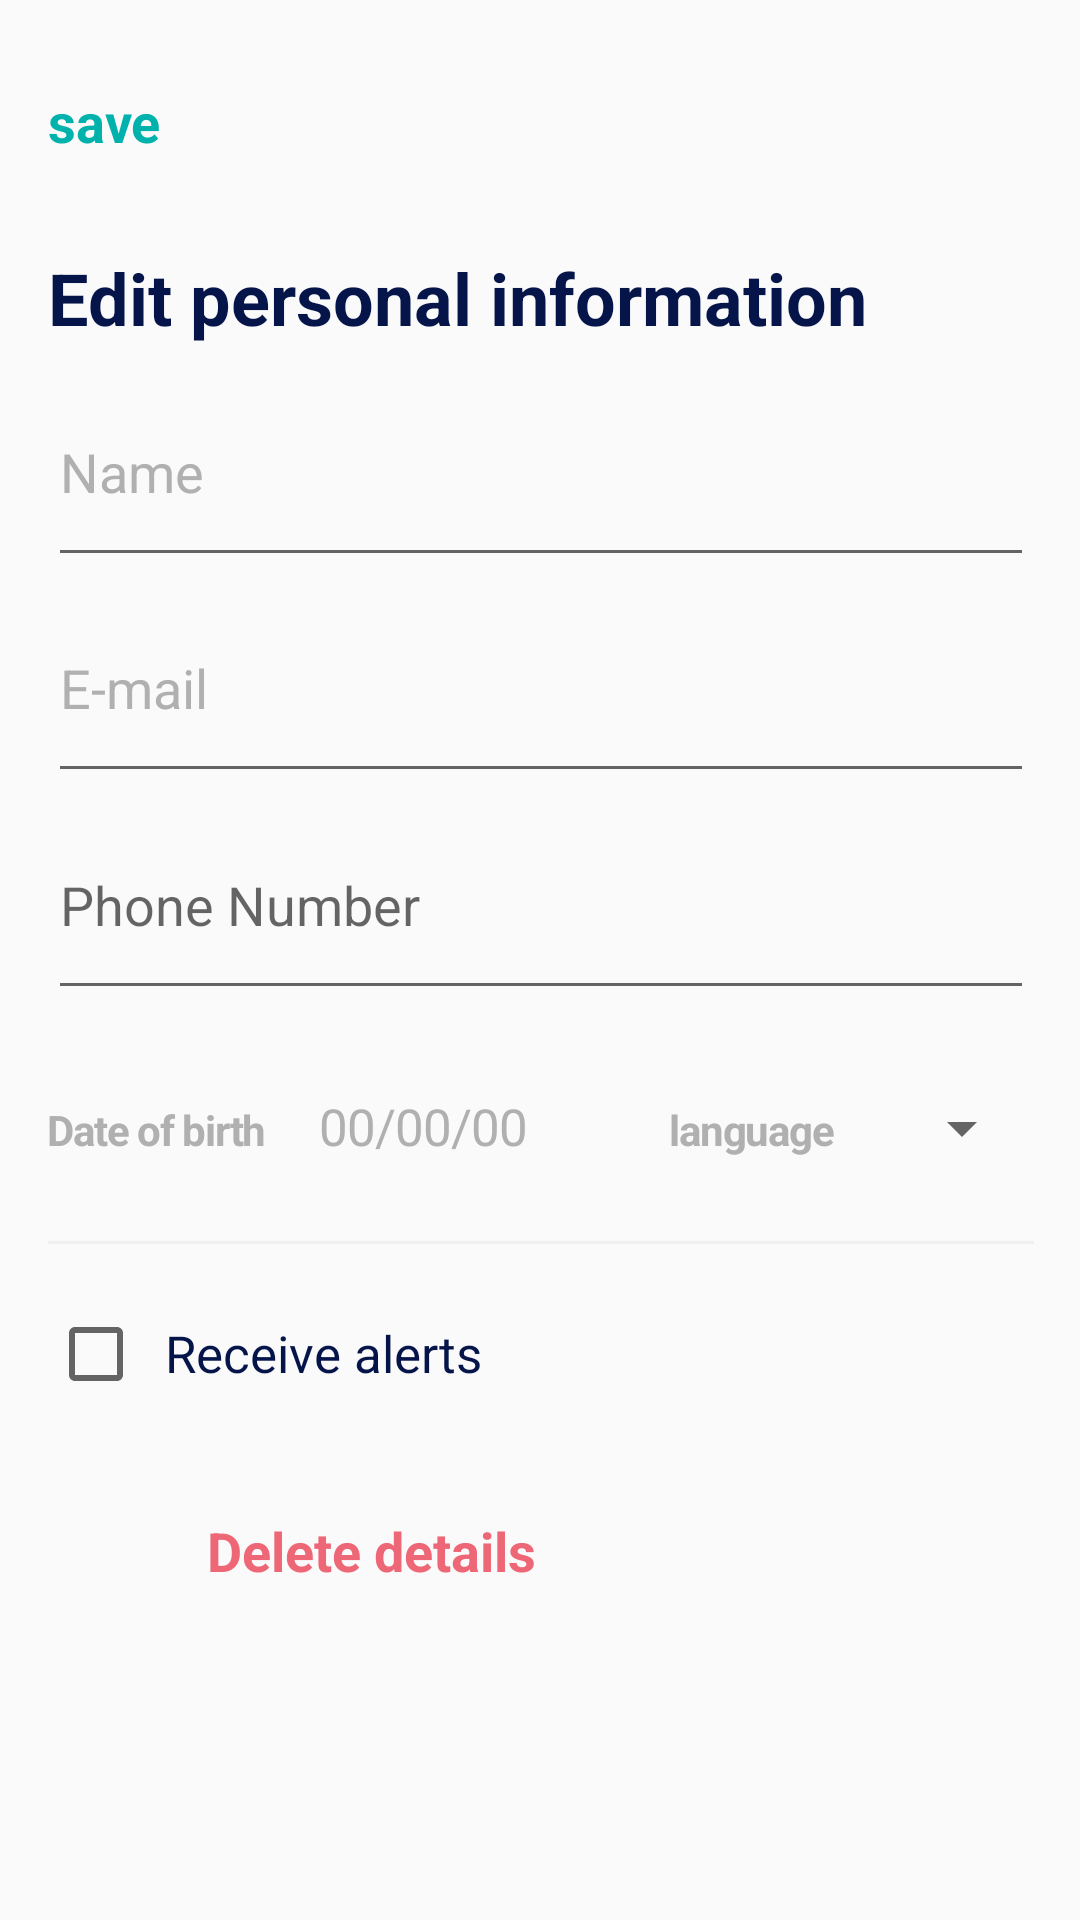

The Android layout XML behind this screen, and the referenced resources:
<!-- AndroidManifest.xml: application theme AppTheme -->
<!-- res/layout/fragment_fragment_profile_edit.xml -->
<?xml version="1.0" encoding="utf-8"?>
<LinearLayout xmlns:android="http://schemas.android.com/apk/res/android"
    xmlns:tools="http://schemas.android.com/tools"
    android:layout_width="match_parent"
    android:layout_height="match_parent"
    android:orientation="horizontal"
    tools:context=".Fragments.FragmentProfileEdit">

    <View
        android:layout_width="0dp"
        android:layout_height="match_parent"
        android:layout_weight="16" />


    <LinearLayout
        android:layout_width="0dp"
        android:layout_height="match_parent"
        android:layout_weight="327"
        android:orientation="vertical">

        <View
            android:layout_width="match_parent"
            android:layout_height="0dp"
            android:layout_weight="20" />


        <RelativeLayout
            android:layout_width="match_parent"
            android:layout_height="0dp"
            android:layout_weight="34">

            <TextView
                android:id="@+id/edit_profile_button_save_TV_"
                android:layout_width="wrap_content"
                android:layout_height="wrap_content"
                android:layout_marginTop="8dp"
                android:text="@string/edit_profile_save"
                android:textColor="@color/green"
                android:textSize="18sp"
                android:textStyle="bold" />

            <ImageView
                android:id="@+id/edit_profile_button_close_IV_"
                android:layout_width="30dp"
                android:layout_height="30dp"
                android:layout_alignParentEnd="true"
                android:src="@drawable/add_place_close" />

        </RelativeLayout>

        <View
            android:layout_width="match_parent"
            android:layout_height="0dp"
            android:layout_weight="28" />

        <TextView
            android:layout_width="wrap_content"
            android:layout_height="wrap_content"
            android:text="@string/edit_profile_personal_information_edit"
            android:textColor="@color/black"
            android:textSize="24sp"
            android:textStyle="bold" />

        <View
            android:layout_width="match_parent"
            android:layout_height="0dp"
            android:layout_weight="13"/>

        <EditText
            android:id="@+id/edit_profile_name_ET_"
            android:layout_width="match_parent"
            android:layout_height="0dp"
            android:layout_weight="63"
            android:textColorHint="@color/hintTextColor"
            android:hint="@string/edit_profile_name"
            android:paddingBottom="16dp"
            />

        <View
            android:layout_width="match_parent"
            android:layout_height="0dp"
            android:layout_weight="8" />

        <EditText
            android:id="@+id/edit_profile_email_ET_"
            android:layout_width="match_parent"
            android:layout_height="0dp"
            android:layout_weight="63"
            android:hint="@string/edit_profile_email"
            android:textColorHint="@color/hintTextColor"
            android:paddingBottom="16dp"/>

        <View
            android:layout_width="match_parent"
            android:layout_height="0dp"
            android:layout_weight="8"
            android:textColorHint="@color/hintTextColor"/>

        <EditText
            android:id="@+id/edit_profile_fon_ET_"
            android:layout_width="match_parent"
            android:layout_height="0dp"
            android:layout_weight="63"
            android:hint="@string/edit_profile_fon"
            android:paddingBottom="16dp"/>

        <View
            android:layout_width="match_parent"
            android:layout_height="0dp"
            android:layout_weight="27" />

        <LinearLayout
            android:layout_width="match_parent"
            android:layout_height="0dp"
            android:layout_weight="27"
            android:orientation="horizontal">

            <TextView
                android:id="@+id/edit_profile_date_o_b_1TV_"
                android:layout_width="wrap_content"
                android:layout_height="wrap_content"
                android:letterSpacing="-0.03"
                android:lineSpacingExtra="8sp"
                android:text="@string/edit_profile_date_of_berth"
                android:textColor="@color/hintTextColor"
                android:textSize="14sp"
                android:textStyle="bold" />

            <View
                android:layout_width="0dp"
                android:layout_height="match_parent"
                android:layout_weight="12" />

            <TextView
                android:id="@+id/edit_profile_date_o_b2_TV_"
                android:layout_width="wrap_content"
                android:layout_height="wrap_content"
                android:letterSpacing="-0.02"
                android:lineSpacingExtra="5sp"
                android:text="@string/edit_profile_m_date"
                android:textColor="@color/hintTextColor"
                android:textSize="17sp" />

            <View
                android:layout_width="0dp"
                android:layout_height="match_parent"
                android:layout_weight="31" />

            <TextView
                android:layout_width="wrap_content"
                android:layout_height="wrap_content"
                android:letterSpacing="-0.03"
                android:lineSpacingExtra="8sp"
                android:text="@string/edit_profile_language_choose"
                android:textColor="@color/hintTextColor"
                android:textSize="14sp"
                android:textStyle="bold" />

            <View
                android:layout_width="0dp"
                android:layout_height="match_parent"
                android:layout_weight="12" />

            <Spinner
                android:id="@+id/spinner1"
                android:layout_width="wrap_content"
                android:layout_height="wrap_content"
                android:scrollbarSize="17sp"
                android:spinnerMode="dropdown" />

        </LinearLayout>

        <View
            android:layout_width="match_parent"
            android:layout_height="0dp"
            android:layout_weight="22" />

        <View
            android:layout_width="match_parent"
            android:layout_height="1dp"
            android:background="@color/lite_grey" />

        <View
            android:layout_width="match_parent"
            android:layout_height="0dp"
            android:layout_weight="24" />

        <LinearLayout
            android:layout_width="match_parent"
            android:layout_height="0dp"
            android:layout_weight="24"
            android:gravity="center_vertical">

            <CheckBox
                android:id="@+id/edit_profile_getMobileAlerts_CB_"
                android:layout_width="wrap_content"
                android:layout_height="wrap_content"
                android:theme="@style/GreenCheck" />

            <TextView
                android:layout_width="wrap_content"
                android:layout_height="wrap_content"
                android:layout_marginStart="7dp"
                android:text="@string/edit_profile_alerts"
                android:textColor="@color/black"
                android:textSize="17sp" />

        </LinearLayout>

        <View
            android:layout_width="match_parent"
            android:layout_height="0dp"
            android:layout_weight="36" />

        <LinearLayout
            android:layout_width="match_parent"
            android:layout_height="0dp"
            android:layout_weight="33"
            android:gravity="center_vertical"
            android:orientation="horizontal"
            android:layout_marginStart="9dp">

            <ImageView
                android:id="@+id/edit_profile_button_cleerAll_IV_"
                android:layout_width="26dp"
                android:layout_height="26dp"
                android:src="@mipmap/add_plaice_garbeg" />

            <View
                android:layout_width="18dp"
                android:layout_height="match_parent" />

            <TextView
                android:id="@+id/edit_profile_button_cleerAll_TV_"
                android:layout_width="wrap_content"
                android:layout_height="wrap_content"
                android:text="@string/edit_profile_dalete"
                android:textColor="@color/tablayotRed"
                android:textSize="18sp"
                android:textStyle="bold" />
        </LinearLayout>


        <View
            android:layout_width="match_parent"
            android:layout_height="0dp"
            android:layout_weight="103" />


    </LinearLayout>


    <View
        android:layout_width="0dp"
        android:layout_height="match_parent"
        android:layout_weight="15" />


</LinearLayout>
<!-- resources referenced by this layout -->
<resources>
  <color name="black">#051549</color>
  <color name="green">#00b2ab</color>
  <color name="hintTextColor">#b0b0b0</color>
  <color name="lite_grey">#efefef</color>
  <color name="tablayotRed">#ee6777</color>
  <string name="edit_profile_alerts">Receive alerts</string>
  <string name="edit_profile_dalete">Delete details</string>
  <string name="edit_profile_date_of_berth">Date of birth</string>
  <string name="edit_profile_email">E-mail</string>
  <string name="edit_profile_fon">Phone Number</string>
  <string name="edit_profile_language_choose">language</string>
  <string name="edit_profile_m_date">00/00/00</string>
  <string name="edit_profile_name">Name</string>
  <string name="edit_profile_personal_information_edit">Edit personal information</string>
  <string name="edit_profile_save">save</string>
  <style name="GreenCheck">
          <item name="colorAccent">@color/green</item>
      </style>
  <style name="AppTheme" parent="Theme.AppCompat.Light.NoActionBar">
          
          <item name="colorPrimary">@color/colorPrimary</item>
          <item name="colorPrimaryDark">@color/colorPrimaryDark</item>
          <item name="colorAccent">@color/colorAccent</item>
      </style>
  <color name="colorPrimary">#008577</color>
  <color name="colorPrimaryDark">#00574B</color>
  <color name="colorAccent">#D81B60</color>
</resources>
